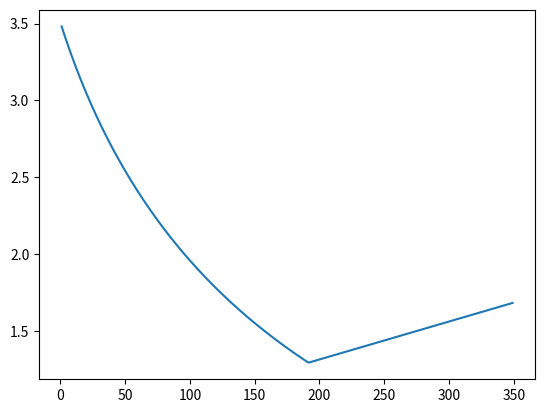

Reproduce this figure in Python.
import pandas as pd
import numpy as np
import math as  m
import matplotlib.pyplot as plt
import time
import functools

##TODO: стоит отойти от пандас и использовать просто именные уникальные массивы. Нет смысла загонять массивы в датафреймы
# (одно и то же получаем), занимает память, дольше обработка. Потестил, разница в 5 сотых секунды, более того, дольше всего
# отрабатывает print()

##TODO: написать стандартные функции по обработке инпут-значений (oden_input -> API, p_bar -> psi)


class PVT:
    def __init__(self,rs_input_m3,oden_input, gden_input, t_input_c,
                 p1_input_bar,p2_input_bar, p_step_input_bar):
        self.rs_input_m3 = rs_input_m3
        self.oden_input = oden_input
        self.gden_input = gden_input
        self.t_input = t_input_c
        self.p1_input_bar = p1_input_bar
        self.p2_input_bar = p2_input_bar
        self.p_step_input_bar = p_step_input_bar

    @functools.lru_cache()
    def RS_standing(self):
        rs_standing_res = []
        p_massive = np.arange(self.p1_input_bar * 14.5037, self.p2_input_bar * 14.5037,
                              self.p_step_input_bar * 14.5037)
        for p in p_massive:
            # rs_standing = 1 * gden_input * m.pow((((p / 18.2) + 1.4) * m.pow(10, 0.0125 * oden - 0.00091 * t)), 1.2048)
            rs_standing = 1 * self.gden_input * m.pow(((p / 18.2) + 1.4) * m.pow(10, 0.0125 * (
                    (141.5 / self.oden_input) - 131.5) - 0.00091 * (self.t_input * 1.8 + 32)), 1.2048)
            if rs_standing < self.rs_input_m3 * 35.314 / 6.289:
                rs_standing_res.append(rs_standing)
            else:
                rs_standing_res.append(self.rs_input_m3 * 35.314 / 6.289)

        df_rs_standing_res = pd.DataFrame({'Pressure': p_massive, 'Rs_Standing': rs_standing_res})
        df_rs_standing_res['Pressure'] = df_rs_standing_res['Pressure'] / 14.5037
        df_rs_standing_res['Rs_Standing'] = df_rs_standing_res['Rs_Standing'] * 0.02831 / 0.158987
        # plt.plot(df_rs_standing_res['Pressure'], df_rs_standing_res['Rs_Standing'])
        # plt.show()
        return df_rs_standing_res

    @functools.lru_cache
    def RS_glaso(self):
        rs_glaso_res = []
        p_massive = np.arange(self.p1_input_bar * 14.5037, self.p2_input_bar * 14.5037,
                              self.p_step_input_bar * 14.5037)
        for p in p_massive:
            # Формула Гласо для газосодержания
            a = 2.8869 - m.pow((14.1811 - 3.3093 * m.log(p, 10)), 0.5)
            rs_glaso = 1 * self.gden_input * m.pow(((((141.5 / self.oden_input) - 131.5) ** 0.989 / (
                m.pow(self.t_input * 1.8 + 32, 0.172))) * m.pow(10, a)), 1.225)
            # Логика для насыщенной и недонасыщенной ветви
            if rs_glaso < self.rs_input_m3 * 35.314 / 6.289:
                rs_glaso_res.append(rs_glaso)
            else:
                rs_glaso_res.append(self.rs_input_m3 * 35.314 / 6.289)

        df_rs_glaso_res = pd.DataFrame({'Pressure': p_massive, 'Rs_Glaso': rs_glaso_res})
        df_rs_glaso_res['Pressure'] = df_rs_glaso_res['Pressure'] / 14.5037
        df_rs_glaso_res['Rs_Glaso'] = df_rs_glaso_res['Rs_Glaso'] * 0.02831 / 0.158987

        # plt.plot(df_rs_glaso_res['Pressure'], df_rs_glaso_res['Rs_Glaso'])
        # plt.show()
        return df_rs_glaso_res

    @functools.lru_cache
    def RS_deghetto(self):
        p_massive = np.arange(self.p1_input_bar * 14.5037, self.p2_input_bar * 14.5037,
                              self.p_step_input_bar * 14.5037)
        rs_deghetto_res = []
        for p in p_massive:
            # Корреляция де Гетто для газосодержания
            # Сверхтяжелая нефть
            if (141.5 / self.oden_input) - 131.5 <= 10:
                a = 0.01694 * ((141.5 / self.oden_input) - 131.5) - 0.00156 * (self.t_input * 1.8 + 32)
                rs_deghetto = 1 * self.gden_input * m.pow(((p / 10.7025) * m.pow(10, a)), 1.1128)
                # Логика для насыщенной и недонасыщенной ветви
                if rs_deghetto < self.rs_input_m3 * 35.314 / 6.289:
                    rs_deghetto_res.append(rs_deghetto)
                else:
                    rs_deghetto_res.append(self.rs_input_m3 * 35.314 / 6.289)
            # Тяжелая нефть
            if 10 < ((141.5 / self.oden_input) - 131.5) <= 22.3:
                a = 0.0142 * (141.5 / self.oden_input) - 131. - 0.0020 * (self.t_input * 1.8 + 32)
                rs_deghetto = 1 * self.gden_input * m.pow(((p / 15.7286) * m.pow(10, a)), 1 / 0.7885)
                if rs_deghetto < self.rs_input_m3 * 35.314 / 6.289:
                    rs_deghetto_res.append(rs_deghetto)
                else:
                    rs_deghetto_res.append(self.rs_input_m3 * 35.314 / 6.289)
            # Средняя нефть
            if 22.3 < ((141.5 / self.oden_input) - 131.5) <= 31.1:
                a = (7.4576 * ((141.5 / self.oden_input) - 131.5)) / ((self.t_input * 1.8 + 32) + 460)
                rs_deghetto = 0.1 * m.pow(self.gden_input, 0.2556) * m.pow(p, 0.9868) * m.pow(10, a)
                if rs_deghetto < self.rs_input_m3 * 35.314 / 6.289:
                    rs_deghetto_res.append(rs_deghetto)
                else:
                    rs_deghetto_res.append(self.rs_input_m3 * 35.314 / 6.289)
            # Легкая нефть
            if 31.1 < ((141.5 / self.oden_input) - 131.5):
                a = 0.0148 * ((141.5 / self.oden_input) - 131.5) - 0.0009 * (self.t_input * 1.8 + 32)
                rs_deghetto = 1 * self.gden_input * m.pow((p * m.pow(10, a) / 31.7648), 1 / 0.7857)
                if rs_deghetto < self.rs_input_m3 * 35.314 / 6.289:
                    rs_deghetto_res.append(rs_deghetto)
                else:
                    rs_deghetto_res.append(self.rs_input_m3 * 35.314 / 6.289)
        df_rs_deghetto_res = pd.DataFrame({'Pressure': p_massive, 'Rs_De_Ghetto': rs_deghetto_res})
        df_rs_deghetto_res['Pressure'] = df_rs_deghetto_res['Pressure'] / 14.5037
        df_rs_deghetto_res['Rs_De_Ghetto'] = df_rs_deghetto_res['Rs_De_Ghetto'] * 0.02831 / 0.158987

        # plt.plot(df_rs_deghetto_res['Pressure'], df_rs_deghetto_res['Rs_De_Ghetto'])
        # plt.show()

        return df_rs_deghetto_res

    # Источник: https://www.ihsenergy.ca/support/documentation_ca/Harmony/content/html_files/reference_material/calculations_and_correlations/oil_correlations.htm
    @functools.lru_cache
    def RS_vb(self):
        rs_vb_res = []
        p_massive = np.arange(self.p1_input_bar * 14.5037, self.p2_input_bar * 14.5037,
                              self.p_step_input_bar * 14.5037)
        for p in p_massive:
            if ((141.5 / self.oden_input) - 131.5) <= 30:
                c1 = 0.0362
                c2 = 1.0937
                c3 = 25.7240
            else:
                c1 = 0.0178
                c2 = 1.1870
                c3 = 23.9310
            # Версия тНавигатора не корректна! (крутой взлет до насыщения за 20-30 бар)
            # a = (c3 * oden)/(t+460)
            # rs_vb = (1/c1) + gden_input * pow((p-14.7), c2) * pow(10, a)
            rs_vb = c1 * self.gden_input * m.pow(p, c2) * m.pow(m.e, c3 * (
                    ((141.5 / self.oden_input) - 131.5) / ((self.t_input * 1.8 + 32) + 460)))
            if rs_vb < self.rs_input_m3 * 35.314 / 6.289:
                rs_vb_res.append(rs_vb)
            else:
                rs_vb_res.append(self.rs_input_m3 * 35.314 / 6.289)
        df_rs_vb_res = pd.DataFrame({'Pressure': p_massive, 'Rs_Vasquez&Beggs': rs_vb_res})
        df_rs_vb_res['Rs_Vasquez&Beggs'] = df_rs_vb_res['Rs_Vasquez&Beggs'] * 0.02831 / 0.158987
        df_rs_vb_res['Pressure'] = df_rs_vb_res['Pressure'] / 14.5037

        # plt.plot(df_rs_vb_res['Pressure'], df_rs_vb_res['Rs_VasquezBeggs'])
        # plt.show()

        return df_rs_vb_res

    @functools.lru_cache
    def RS_pf(self):
        rs_pf_res = []
        p_massive = np.arange(self.p1_input_bar * 14.5037, self.p2_input_bar * 14.5037, self.p_step_input_bar * 14.5037)
        for p in p_massive:
            a = 7.916 * m.pow(10, -4) * m.pow(((141.5 / self.oden_input) - 131.5), 1.541) - 4.561 * m.pow(10,
                                                                                                          -5) * m.pow(
                (self.t_input * 1.8 + 32), 1.3911)
            rs_pf = 1 * m.pow(((p / 112.727) + 12.34) * m.pow(self.gden_input, 0.8439) * m.pow(10, a), 1.73184)
            if rs_pf < self.rs_input_m3 * 35.314 / 6.289:
                rs_pf_res.append(rs_pf)
            else:
                rs_pf_res.append(self.rs_input_m3 * 35.314 / 6.289)

        df_rs_pf_res = pd.DataFrame({'Pressure': p_massive, 'Rs_Petorsky&Farshad': rs_pf_res})
        df_rs_pf_res['Rs_Petorsky&Farshad'] = df_rs_pf_res['Rs_Petorsky&Farshad'] * 0.02831 / 0.158987
        df_rs_pf_res['Pressure'] = df_rs_pf_res['Pressure'] / 14.5037

        # plt.plot(df_rs_vb_res['Pressure'], df_rs_vb_res['Rs_Petorsky&Farshad'])
        # plt.show()

        return df_rs_pf_res

    @functools.lru_cache
    def RS_lasater(self):
        rs_lasater_res = []
        p_massive = np.arange(self.p1_input_bar * 14.5037, self.p2_input_bar * 14.5037, self.p_step_input_bar * 14.5037)
        for p in p_massive:
            mwo = (677.3893 - 13.2161 * ((141.5 / self.oden_input) - 131.5) + 0.024775 * m.pow(
                ((141.5 / self.oden_input) - 131.5), 2)
                   + 0.00067851 * m.pow(((141.5 / self.oden_input) - 131.5), 3))
            yg = 0.08729793 + 0.37912718 * m.log(((p * self.gden_input) / ((self.t_input * 1.8 + 32) + 460)) + 0.769066)
            rs = 132755 * (yg / (1 - yg)) * (self.oden_input / mwo)
            if rs < self.rs_input_m3 * 35.314 / 6.289:
                rs_lasater_res.append(rs)
            else:
                rs_lasater_res.append(self.rs_input_m3 * 35.314 / 6.289)

        df_rs_lasater_res = pd.DataFrame({'Pressure': p_massive, 'Rs_Lasater': rs_lasater_res})
        df_rs_lasater_res['Rs_Lasater'] = df_rs_lasater_res['Rs_Lasater'] * 0.02831 / 0.158987
        df_rs_lasater_res['Pressure'] = df_rs_lasater_res['Pressure'] / 14.5037

        # plt.plot(df_rs_lasater_res['Pressure'], df_rs_lasater_res['Rs_Lasater'])
        # plt.show()
        return df_rs_lasater_res

    @functools.lru_cache
    def RS_standing_cal(self,p):
        rs_standing = 1 * self.gden_input * m.pow(((p / 18.2) + 1.4) * m.pow(10, 0.0125 * (
                        (141.5 / self.oden_input) - 131.5) - 0.00091 * (self.t_input * 1.8 + 32)), 1.2048)
        if rs_standing < self.rs_input_m3 * 35.314 / 6.289:
            return rs_standing
        else:
            return (self.rs_input_m3 * 35.314 / 6.289)

    @functools.lru_cache
    def RS_glaso_cal(self,p):
        a = 2.8869 - m.pow((14.1811 - 3.3093 * m.log(p, 10)), 0.5)
        rs_glaso = 1 * self.gden_input * m.pow(((((141.5 / self.oden_input) - 131.5) ** 0.989 / (m.pow(self.t_input * 1.8 + 32, 0.172))) * m.pow(10, a)), 1.225)
        # Логика для насыщенной и недонасыщенной ветви
        if rs_glaso < self.rs_input_m3 * 35.314 / 6.289:
            return (rs_glaso)
        else:
            return (self.rs_input_m3 * 35.314 / 6.289)

    @functools.lru_cache
    def RS_deghetto_cal(self,p):

        # Корреляция де Гетто для газосодержания
        # Сверхтяжелая нефть
        if (141.5 / self.oden_input) - 131.5 <= 10:
            a = 0.01694 * ((141.5 / self.oden_input) - 131.5) - 0.00156 * (self.t_input * 1.8 + 32)
            rs_deghetto = 1 * self.gden_input * m.pow(((p / 10.7025) * m.pow(10, a)), 1.1128)
            if rs_deghetto < self.rs_input_m3 * 35.314 / 6.289:
                return (rs_deghetto)
            else:
                return (self.rs_input_m3 * 35.314 / 6.289)
        # Тяжелая нефть
        if 10 < ((141.5 / self.oden_input) - 131.5) <= 22.3:
            a = 0.0142 * (141.5 / self.oden_input) - 131. - 0.0020 * (self.t_input * 1.8 + 32)
            rs_deghetto = 1 * self.gden_input * m.pow(((p / 15.7286) * m.pow(10, a)), 1 / 0.7885)
            if rs_deghetto < self.rs_input_m3 * 35.314 / 6.289:
                return (rs_deghetto)
            else:
                return (self.rs_input_m3 * 35.314 / 6.289)

        # Средняя нефть
        if 22.3 < ((141.5 / self.oden_input) - 131.5) <= 31.1:
            a = (7.4576 * ((141.5 / self.oden_input) - 131.5)) / ((self.t_input * 1.8 + 32) + 460)
            rs_deghetto = 0.1 * m.pow(self.gden_input, 0.2556) * m.pow(p, 0.9868) * m.pow(10, a)
            if rs_deghetto < self.rs_input_m3 * 35.314 / 6.289:
                return (rs_deghetto)
            else:
                return (self.rs_input_m3 * 35.314 / 6.289)

        # Легкая нефть
        if 31.1 < ((141.5 / self.oden_input) - 131.5):
            a = 0.0148 * ((141.5 / self.oden_input) - 131.5) - 0.0009 * (self.t_input * 1.8 + 32)
            rs_deghetto = 1 * self.gden_input * m.pow((p * m.pow(10, a) / 31.7648), 1 / 0.7857)
            if rs_deghetto < self.rs_input_m3 * 35.314 / 6.289:
                return (rs_deghetto)
            else:
                return (self.rs_input_m3 * 35.314 / 6.289)




    # Источник: https://www.ihsenergy.ca/support/documentation_ca/Harmony/content/html_files/reference_material/calculations_and_correlations/oil_correlations.htm
    @functools.lru_cache
    def RS_vb_cal(self,p):

        if ((141.5 / self.oden_input) - 131.5) <= 30:
            c1 = 0.0362
            c2 = 1.0937
            c3 = 25.7240
        else:
            c1 = 0.0178
            c2 = 1.1870
            c3 = 23.9310
        # Версия тНавигатора не корректна! (крутой взлет до насыщения за 20-30 бар)
        # a = (c3 * oden)/(t+460)
        # rs_vb = (1/c1) + gden_input * pow((p-14.7), c2) * pow(10, a)
        rs_vb = c1 * self.gden_input * m.pow(p, c2) * m.pow(m.e, c3 * (
                    ((141.5 / self.oden_input) - 131.5) / ((self.t_input * 1.8 + 32) + 460)))
        if rs_vb < self.rs_input_m3 * 35.314 / 6.289:
            return(rs_vb)
        else:
            return (self.rs_input_m3 * 35.314 / 6.289)

    @functools.lru_cache
    def RS_pf_cal(self,p):

        a = 7.916 * m.pow(10,-4) * m.pow(((141.5/self.oden_input)-131.5),1.541) - 4.561 * m.pow(10,-5) * m.pow((self.t_input*1.8+32),1.3911)
        rs_pf = 1 * m.pow(((p/112.727)+12.34)*m.pow(self.gden_input,0.8439)*m.pow(10,a), 1.73184)
        if rs_pf < self.rs_input_m3*35.314/6.289:
            return (rs_pf)
        else:
            return (self.rs_input_m3*35.314/6.289)

    @functools.lru_cache
    def RS_lasater_cal(self,p):

        mwo = (677.3893- 13.2161 * ((141.5/self.oden_input)-131.5) + 0.024775 * m.pow(((141.5/self.oden_input)-131.5),2)
              + 0.00067851 *m.pow(((141.5/self.oden_input)-131.5),3))
        yg = 0.08729793+0.37912718*m.log(((p*self.gden_input)/((self.t_input*1.8+32)+460))+0.769066)
        rs = 132755 *(yg/(1-yg))*(self.oden_input/mwo)
        if rs < self.rs_input_m3 * 35.314 / 6.289:
            return (rs)
        else:
            return self.rs_input_m3 * 35.314 / 6.289

    @functools.lru_cache
    def Pb_standing(self):
        self.RS_standing()
        for rs in self.RS_standing()['Rs_Standing']:
            if rs - self.rs_input_m3 < 0.02:
                pb_standing = self.RS_standing().loc[self.RS_standing()['Rs_Standing'] == rs, 'Pressure'].iloc[0]
            else:
                continue
        return pb_standing

    @functools.lru_cache
    def Pb_glaso(self):
        for rs in self.RS_glaso()['Rs_Glaso']:
            if rs - self.rs_input_m3 < 0.02:
                pb_glaso = self.RS_glaso().loc[self.RS_glaso()['Rs_Glaso'] == rs, 'Pressure'].iloc[0]
            else:
                continue
        return pb_glaso

    @functools.lru_cache
    def Pb_deghetto(self):
        for rs in self.RS_deghetto()['Rs_De_Ghetto']:
            if rs - self.rs_input_m3 < 0.02:
                pb_deghetto = self.RS_deghetto().loc[self.RS_deghetto()['Rs_De_Ghetto'] == rs, 'Pressure'].iloc[0]
            else:
                continue
        return pb_deghetto

    @functools.lru_cache
    def Pb_vb(self):
        for rs in self.RS_vb()['Rs_Vasquez&Beggs']:
            if rs - self.rs_input_m3 < 0.02:
                pb_vb = self.RS_vb().loc[self.RS_vb()['Rs_Vasquez&Beggs'] == rs, 'Pressure'].iloc[0]
            else:
                continue
        return pb_vb

    @functools.lru_cache
    def Pb_pf(self):
        for rs in self.RS_pf()['Rs_Petorsky&Farshad']:
            if rs - self.rs_input_m3 < 0.02:
                pb_pf = self.RS_pf().loc[self.RS_pf()['Rs_Petorsky&Farshad'] == rs, 'Pressure'].iloc[0]
            else:
                continue
        return pb_pf

    @functools.lru_cache
    def Pb_lasater(self):
        for rs in self.RS_lasater()['Rs_Lasater']:
            if rs - self.rs_input_m3 < 0.02:
                pb_lasater = self.RS_lasater().loc[self.RS_lasater()['Rs_Lasater'] == rs, 'Pressure'].iloc[0]
            else:
                continue
        return pb_lasater

    @functools.lru_cache
    def BO_standing(self, rs_corr):
        rs_dict_help = {'Standing': self.RS_standing_cal, 'De_Ghetto': self.RS_deghetto_cal,
                        'Glaso': self.RS_glasso_cal,
                        'Vasquez&Beggs': self.RS_vb_cal, 'Petorsky&Farshad': self.RS_pf_cal,
                        'Lasater': self.RS_lasater_cal}
        pb_dict_help = {'Standing': self.Pb_standing(), 'De_Ghetto': self.Pb_deghetto(),
                        'Glaso': self.Pb_glaso(),
                        'Vasquez&Beggs': self.Pb_vb(), 'Petorsky&Farshad': self.Pb_pf(),
                        'Lasater': self.Pb_lasater()}
        p_massive = np.arange(self.p1_input_bar * 14.5037, self.p2_input_bar * 14.5037,
                              self.p_step_input_bar * 14.5037)
        bo_standing_res = []
        pb_searched = pb_dict_help[rs_corr]  # self.rs_standing_pb_search() * 14.5037
        bob = 0.9759 + 0.000120 * m.pow(((self.rs_input_m3 * 35.314 / 6.289) * (
            m.pow((self.gden_input / ((141.5 / self.oden_input) - 131.5)), 0.5)) + 1.25 * (
                                                     self.t_input * 1.8 + 32)),
                                        1.2)
        for p in p_massive:
            rs = rs_dict_help[rs_corr](p)
            if rs < (self.rs_input_m3 * 35.314 / 6.289) - 0.01:
                # насыщенная ветвь
                bo_sat = 0.9759 + 0.000120 * m.pow((rs * (
                    m.pow(self.gden_input / ((141.5 / self.oden_input) - 131.5), 0.5)) + 1.25 * (
                                                                self.t_input * 1.8 + 32)), 1.2)
                bo_standing_res.append(bo_sat)
            else:
                # недонасыщенная ветвь
                a = (4.1646 * m.pow(10, -7) * m.pow((self.rs_input_m3 * 35.314 / 6.289), 0.69357) * m.pow(
                    self.gden_input, 0.1885) * m.pow(((141.5 / self.oden_input) - 131.5), 0.3272) * m.pow(
                    (self.t_input * 1.8) + 32, 0.6729))
                bo_unsat = bob * m.exp(-a * (m.pow(p, 0.4094) - m.pow(pb_searched, 0.4094)))
                bo_standing_res.append(bo_unsat)
        df_bo_standing_res = pd.DataFrame({'Pressure': p_massive, 'Bo_Standing': bo_standing_res})
        df_bo_standing_res['Pressure'] = df_bo_standing_res['Pressure'] / 14.5037

        return df_bo_standing_res

        ##TODO: работает некорректно, исправить
    def BO_vb(self, rs_corr):
        rs_dict_help = {'Standing': self.RS_standing_cal, 'De_Ghetto': self.RS_deghetto_cal,
                        'Glaso': self.RS_glasso_cal,
                        'Vasquez&Beggs': self.RS_vb_cal, 'Petorsky&Farshad': self.RS_pf_cal,
                        'Lasater': self.RS_lasater_cal}
        p_massive = np.arange(self.p1_input_bar * 14.5037, self.p2_input_bar * 14.5037,
                              self.p_step_input_bar * 14.5037)
        bo_vb_res = []
        for p in p_massive:
            rs = rs_dict_help[rs_corr](p)
            if rs < (self.rs_input_m3 * 35.314 / 6.289) - 0.02:
                if ((141.5 / self.oden_input) - 131.5) <= 30:
                    c1 = 4.677 * m.pow(10, -4)
                    c2 = 1.751 * m.pow(10, -5)
                    c3 = (-1.81 * m.pow(10, -8))
                else:
                    c1 = 4.67 * m.pow(10, -4)
                    c2 = 1.1 * m.pow(10, -5)
                    c3 = (1.337 * m.pow(10, -9))

                bob = 1 + c1 * rs + (((self.t_input * 1.8) + 32) - 60) * (
                            ((141.5 / self.oden_input) - 131.5) / self.gden_input) + (c2 + c3 * rs)
                bo_vb_res.append(bob)
            else:
                co = m.pow(10, -5) * (((5 * self.rs_input_m3 * 35.314 / 6.289) * 17.2 * (
                            (self.t_input * 1.8) + 32) - 1180 * self.gden_input + 12.61 * (
                                                   (141.5 / self.oden_input) - 131.5) - 1433) / p)
                bo_vb_res.append(co)

        df_bo_vb_res = pd.DataFrame({'Pressure': p_massive, 'Bo_VB': bo_vb_res})
        df_bo_vb_res['Pressure'] = df_bo_vb_res['Pressure'] / 14.5037

        return df_bo_vb_res

    @functools.lru_cache
    def MUod_standing(self):
        a_muod = m.pow(10, 1.8653 - 0.025086 * ((141.5 / self.oden_input) - 131.5) - 0.5644 * m.log(
            ((self.t_input * 1.8) + 32), 10))
        muod = m.pow(10, a_muod) - 1
        return muod

    @functools.lru_cache
    def MUod_br(self):
        z = 3.0324 - 0.02023 * ((141.5 / self.oden_input) - 131.5)
        y = m.pow(10, z)
        x = y * m.pow(((self.t_input * 1.8) + 32), -1.163)
        muod = m.pow(10, x) - 1
        return muod

    @functools.lru_cache
    def MUod_krt_shdt(self):
        c = 16 * m.pow(10, 9) * m.pow(((self.t_input * 1.8) + 32), -2.8177)
        d = 5.7526 * m.log(((self.t_input * 1.8) + 32), 10) - 26.9718
        muod = c * m.pow(m.log(((141.5 / self.oden_input) - 131.5), 10), d)
        return muod

    @functools.lru_cache
    def MUod_pf(self):
        c = 2.3511 * m.pow(10,7) * m.pow(((self.t_input * 1.8) + 32),-2.10255)
        d = 4.59388 * m.log10(((self.t_input * 1.8) + 32)) - 22.82792
        muod = c * m.pow(m.log10(((141.5 / self.oden_input) - 131.5)),d)
        return muod

    @functools.lru_cache
    def MUod_De_Ghetto(self):
        if ((141.5 / self.oden_input) - 131.5) <= 10:
            y = 1.90296 - 0.012619 * ((141.5 / self.oden_input) - 131.5) - 0.61748 * m.log10(((self.t_input * 1.8) + 32))
            x = m.pow(10,y)
            muod = m.pow(10,x) - 1
        if 10 < ((141.5 / self.oden_input) - 131.5) <= 22.3:
            y = 2.06492 - 0.0179 * ((141.5 / self.oden_input) - 131.5) - 0.70226 * m.log10(((self.t_input * 1.8) + 32))
            x = m.pow(10,y)
            muod = m.pow(10,x) - 1
        if 22.3 < ((141.5 / self.oden_input) - 131.5) <= 31.1:
            c = 220.15 * m.pow(10,9) * m.pow(((self.t_input * 1.8)+32),-3.556)
            d = 12.5428 * m.log10(((self.t_input * 1.8)+32)) - 45.7874
            muod = c * (m.pow(m.log10(((141.5 / self.oden_input) - 131.5)),d))
        if 31.1 < ((141.5 / self.oden_input) - 131.5):
            y = 1.67083 - 0.017628 * ((141.5 / self.oden_input) - 131.5) - 0.61304 * m.log10(((self.t_input * 1.8) + 32))
            x = m.pow(10, y)
            muod = m.pow(10, x) - 1

        return muod


    @functools.lru_cache
    def MUod_Glaso(self):
        c = 3.141 * m.pow(10, 10) * m.pow(((self.t_input * 1.8) + 32), -3.444)
        d = 10.313 * m.log10(((self.t_input * 1.8) + 32)) - 36.447
        muod = c * (m.pow(m.log10(((141.5 / self.oden_input) - 131.5)),d))
        return muod

    @functools.lru_cache
    def MUod_Elsharkawy_Alikhan(self):
        y = 2.16924 - 0.02525 * ((141.5 / self.oden_input) - 131.5) - 0.68875 * m.log10(((self.t_input * 1.8) + 32))
        x = m.pow(10, y)
        muod = m.pow(10, x) - 1
        return muod

    def MUod_Hossian(self):
        pass



    @functools.lru_cache
    def MUsat_Standing(self, RS_corr,muod_corr):
        musat_standing_res = []
        p_sat = []
        p_massive = np.arange(self.p1_input_bar * 14.5037, self.p2_input_bar * 14.5037,
                              self.p_step_input_bar * 14.5037)
        for p in p_massive:
            rs_dict_help = {'Standing': self.RS_standing_cal, 'De_Ghetto': self.RS_deghetto_cal,
                            'Glaso': self.RS_glaso_cal,
                            'Vasquez&Beggs': self.RS_vb_cal, 'Petorsky&Farshad': self.RS_pf_cal,
                            'Lasater': self.RS_lasater_cal}
            pb_dict_help = {'Standing': self.Pb_standing(), 'De_Ghetto': self.Pb_deghetto(),
                            'Glaso': self.Pb_glaso(),
                            'Vasquez&Beggs': self.Pb_vb(), 'Petorsky&Farshad': self.Pb_pf(),
                            'Lasater': self.Pb_lasater()}
            muod_dict_help = {'Standing': self.MUod_standing(),'De_Ghetto': self.MUod_De_Ghetto(),
                              'Glaso': self.MUod_Glaso(), 'Elsharkawy_Alikhan': self.MUod_Elsharkawy_Alikhan(),
                              'Petorsky_Farshad': self.MUod_pf(), 'Beggs_Robinson': self.MUod_br(),
                              'Kartomodjo_Shmidt':self.MUod_krt_shdt()}
            if p <= pb_dict_help[RS_corr] * 14.5037:
                p_sat.append(p)
                rs = rs_dict_help[RS_corr](p)
                c = 8.62 * m.pow(10, -5) * rs
                d = 1.1 * m.pow(10, -3) * rs
                e = 3.74 * m.pow(10, -3) * rs
                b = (0.68 / m.pow(10, c)) + (0.25 / (m.pow(10, d))) + (0.062 / (m.pow(10, e)))
                a = rs * (2.2 * m.pow(10, -7) * rs - 7.4 * m.pow(10, -4))
                muob = m.pow(10, a) * muod_dict_help[muod_corr] ** b
                musat_standing_res.append(muob)
        df_mu_standing_res_sat = pd.DataFrame({'Pressure': p_sat, 'mu': musat_standing_res})
        df_mu_standing_res_sat['Pressure'] = df_mu_standing_res_sat['Pressure'] / 14.5037
        #plt.plot(df_mu_standing_res_sat['Pressure'], musat_standing_res)
        #plt.show()
        return df_mu_standing_res_sat , df_mu_standing_res_sat['mu'].iloc[-1]


    @functools.lru_cache
    def MUsat_krt_shdt(self, RS_corr, muod_corr):
        musat_krt_shdt_res = []
        p_sat = []
        p_massive = np.arange(self.p1_input_bar * 14.5037, self.p2_input_bar * 14.5037,
                              self.p_step_input_bar * 14.5037)
        for p in p_massive:
            rs_dict_help = {'Standing': self.RS_standing_cal, 'De_Ghetto': self.RS_deghetto_cal,
                            'Glaso': self.RS_glaso_cal,
                            'Vasquez&Beggs': self.RS_vb_cal, 'Petorsky&Farshad': self.RS_pf_cal,
                            'Lasater': self.RS_lasater_cal}
            pb_dict_help = {'Standing': self.Pb_standing(), 'De_Ghetto': self.Pb_deghetto(),
                            'Glaso': self.Pb_glaso(),
                            'Vasquez&Beggs': self.Pb_vb(), 'Petorsky&Farshad': self.Pb_pf(),
                            'Lasater': self.Pb_lasater()}
            muod_dict_help = {'Standing': self.MUod_standing(), 'De_Ghetto': self.MUod_De_Ghetto(),
                              'Glaso': self.MUod_Glaso(), 'Elsharkawy_Alikhan': self.MUod_Elsharkawy_Alikhan(),
                              'Petorsky_Farshad': self.MUod_pf(), 'Beggs_Robinson': self.MUod_br(),
                              'Kartomodjo_Shmidt': self.MUod_krt_shdt()}
            if p <= pb_dict_help[RS_corr] * 14.5037:
                p_sat.append(p)
                rs = rs_dict_help[RS_corr](p)
                a = 0.2001 + 0.8428 * m.pow(10, -8.45 * m.pow(10, -4) * rs)
                f = a * m.pow(muod_dict_help[muod_corr], 0.43 + 0.5165 * m.pow(10, - 8.1 * 10 ** -4 * rs))
                muob = -0.06821 + 0.9824 * f + 4.034 * m.pow(10, -4) * m.pow(f, 2)
                musat_krt_shdt_res.append(muob)
        df_mu_krt_shdt_res_sat = pd.DataFrame({'Pressure': p_sat, 'mu': musat_krt_shdt_res})
        df_mu_krt_shdt_res_sat['Pressure'] = df_mu_krt_shdt_res_sat['Pressure'] / 14.5037
        #plt.plot(df_mu_krt_shdt_res_sat['Pressure'], musat_krt_shdt_res)
        #plt.show()

        return df_mu_krt_shdt_res_sat, df_mu_krt_shdt_res_sat['mu'].iloc[-1]

    @functools.lru_cache
    def Musat_beggs_robinson(self, RS_corr, muod_corr):
        musat_br_res = []
        p_sat = []
        p_massive = np.arange(self.p1_input_bar * 14.5037, self.p2_input_bar * 14.5037,
                              self.p_step_input_bar * 14.5037)
        for p in p_massive:
            rs_dict_help = {'Standing': self.RS_standing_cal, 'De_Ghetto': self.RS_deghetto_cal,
                            'Glaso': self.RS_glaso_cal,
                            'Vasquez&Beggs': self.RS_vb_cal, 'Petorsky&Farshad': self.RS_pf_cal,
                            'Lasater': self.RS_lasater_cal}
            pb_dict_help = {'Standing': self.Pb_standing(), 'De_Ghetto': self.Pb_deghetto(),
                            'Glaso': self.Pb_glaso(),
                            'Vasquez&Beggs': self.Pb_vb(), 'Petorsky&Farshad': self.Pb_pf(),
                            'Lasater': self.Pb_lasater()}
            muod_dict_help = {'Standing': self.MUod_standing(), 'De_Ghetto': self.MUod_De_Ghetto(),
                              'Glaso': self.MUod_Glaso(), 'Elsharkawy_Alikhan': self.MUod_Elsharkawy_Alikhan(),
                              'Petorsky_Farshad': self.MUod_pf(), 'Beggs_Robinson': self.MUod_br(),
                              'Kartomodjo_Shmidt': self.MUod_krt_shdt()}
            if p <= pb_dict_help[RS_corr] * 14.5037:
                p_sat.append(p)
                rs = rs_dict_help[RS_corr](p)
                a = 10.715 * m.pow((100 + rs),-0.515)
                b = 5.44 * m.pow((100 + rs),-0.338)
                muob = a * m.pow(muod_dict_help[muod_corr],b)
                musat_br_res.append(muob)

        df_mu_br_res_sat = pd.DataFrame({'Pressure': p_sat, 'mu': musat_br_res})
        df_mu_br_res_sat['Pressure'] = df_mu_br_res_sat['Pressure'] / 14.5037

        return df_mu_br_res_sat, df_mu_br_res_sat['mu'].iloc[-1]

    @functools.lru_cache
    def Musat_Chew_Connanly(self, rs_corr, muod_corr):
        musat_chc_res = []
        p_sat = []
        p_massive = np.arange(self.p1_input_bar * 14.5037, self.p2_input_bar * 14.5037,
                              self.p_step_input_bar * 14.5037)
        for p in p_massive:
            rs_dict_help = {'Standing': self.RS_standing_cal, 'De_Ghetto': self.RS_deghetto_cal,
                            'Glaso': self.RS_glaso_cal,
                            'Vasquez&Beggs': self.RS_vb_cal, 'Petorsky&Farshad': self.RS_pf_cal,
                            'Lasater': self.RS_lasater_cal}
            pb_dict_help = {'Standing': self.Pb_standing(), 'De_Ghetto': self.Pb_deghetto(),
                            'Glaso': self.Pb_glaso(),
                            'Vasquez&Beggs': self.Pb_vb(), 'Petorsky&Farshad': self.Pb_pf(),
                            'Lasater': self.Pb_lasater()}
            muod_dict_help = {'Standing': self.MUod_standing(), 'De_Ghetto': self.MUod_De_Ghetto(),
                              'Glaso': self.MUod_Glaso(), 'Elsharkawy_Alikhan': self.MUod_Elsharkawy_Alikhan(),
                              'Petorsky_Farshad': self.MUod_pf(), 'Beggs_Robinson': self.MUod_br(),
                              'Kartomodjo_Shmidt': self.MUod_krt_shdt()}
            if p <= pb_dict_help[rs_corr] * 14.5037:
                p_sat.append(p)
                rs = rs_dict_help[rs_corr](p)
                a = 0.2 + (0.8/m.pow(10,0.000852 * rs))
                b = 0.482 + (0.518/m.pow(10,0.000777 * rs))
                muob = a * m.pow(muod_dict_help[muod_corr],b)
                musat_chc_res.append(muob)
        df_mu_chc_res_sat = pd.DataFrame({'Pressure': p_sat, 'mu': musat_chc_res})
        df_mu_chc_res_sat['Pressure'] = df_mu_chc_res_sat['Pressure'] / 14.5037

        return df_mu_chc_res_sat, df_mu_chc_res_sat['mu'].iloc[-1]

    @functools.lru_cache
    def Musat_Elsharkawy_Alikhan(self,rs_corr,muod_corr):
        musat_ea_res = []
        p_sat = []
        p_massive = np.arange(self.p1_input_bar * 14.5037, self.p2_input_bar * 14.5037,
                              self.p_step_input_bar * 14.5037)
        for p in p_massive:
            rs_dict_help = {'Standing': self.RS_standing_cal, 'De_Ghetto': self.RS_deghetto_cal,
                            'Glaso': self.RS_glaso_cal,
                            'Vasquez&Beggs': self.RS_vb_cal, 'Petorsky&Farshad': self.RS_pf_cal,
                            'Lasater': self.RS_lasater_cal}
            pb_dict_help = {'Standing': self.Pb_standing(), 'De_Ghetto': self.Pb_deghetto(),
                            'Glaso': self.Pb_glaso(),
                            'Vasquez&Beggs': self.Pb_vb(), 'Petorsky&Farshad': self.Pb_pf(),
                            'Lasater': self.Pb_lasater()}
            muod_dict_help = {'Standing': self.MUod_standing(), 'De_Ghetto': self.MUod_De_Ghetto(),
                              'Glaso': self.MUod_Glaso(), 'Elsharkawy_Alikhan': self.MUod_Elsharkawy_Alikhan(),
                              'Petorsky_Farshad': self.MUod_pf(), 'Beggs_Robinson': self.MUod_br(),
                              'Kartomodjo_Shmidt': self.MUod_krt_shdt()}
            if p <= pb_dict_help[rs_corr] * 14.5037:
                p_sat.append(p)
                rs = rs_dict_help[rs_corr](p)
                a = 0.2 + (0.8 / m.pow(10, 0.000852 * rs))
                b = 0.482 + (0.518 / m.pow(10, 0.000777 * rs))
                muob = a * m.pow(muod_dict_help[muod_corr], b)
                musat_ea_res.append(muob)

        df_mu_ea_res_sat = pd.DataFrame({'Pressure': p_sat, 'mu': musat_ea_res})
        df_mu_ea_res_sat['Pressure'] = df_mu_ea_res_sat['Pressure'] / 14.5037

        return df_mu_ea_res_sat, df_mu_ea_res_sat['mu'].iloc[-1]

    @functools.lru_cache
    def Musat_hossian(self,rs_corr,muod_corr): #некорректно работает
        musat_hos_res = []
        p_sat = []
        p_massive = np.arange(self.p1_input_bar * 14.5037, self.p2_input_bar * 14.5037,
                              self.p_step_input_bar * 14.5037)
        for p in p_massive:
            rs_dict_help = {'Standing': self.RS_standing_cal, 'De_Ghetto': self.RS_deghetto_cal,
                            'Glaso': self.RS_glaso_cal,
                            'Vasquez&Beggs': self.RS_vb_cal, 'Petorsky&Farshad': self.RS_pf_cal,
                            'Lasater': self.RS_lasater_cal}
            pb_dict_help = {'Standing': self.Pb_standing(), 'De_Ghetto': self.Pb_deghetto(),
                            'Glaso': self.Pb_glaso(),
                            'Vasquez&Beggs': self.Pb_vb(), 'Petorsky&Farshad': self.Pb_pf(),
                            'Lasater': self.Pb_lasater()}
            muod_dict_help = {'Standing': self.MUod_standing(), 'De_Ghetto': self.MUod_De_Ghetto(),
                              'Glaso': self.MUod_Glaso(), 'Elsharkawy_Alikhan': self.MUod_Elsharkawy_Alikhan(),
                              'Petorsky_Farshad': self.MUod_pf(), 'Beggs_Robinson': self.MUod_br(),
                              'Kartomodjo_Shmidt': self.MUod_krt_shdt()}
            if p <= pb_dict_help[rs_corr] * 14.5037:
                p_sat.append(p)
                rs = rs_dict_help[rs_corr](p)
                a = 1 - 1.7188311 * m.pow(10,-3) * rs + 1.58031 * m.pow(10,-6) * m.pow(rs,2)
                b = 1 - 2.052461 * m.pow(10,-3) * rs + 3.47559 * m.pow(10,-6) * m.pow(rs,2)
                muob = a * m.pow(muod_dict_help[muod_corr], b)
                musat_hos_res.append(muob)

        df_mu_hos_res_sat = pd.DataFrame({'Pressure': p_sat, 'mu': musat_hos_res})
        df_mu_hos_res_sat['Pressure'] = df_mu_hos_res_sat['Pressure'] / 14.5037

        return df_mu_hos_res_sat, df_mu_hos_res_sat['mu'].iloc[-1]

    @functools.lru_cache
    def Musat_Petrosky_Farshad(self,rs_corr,muod_corr):
        musat_pf_res = []
        p_sat = []
        p_massive = np.arange(self.p1_input_bar * 14.5037, self.p2_input_bar * 14.5037,
                              self.p_step_input_bar * 14.5037)
        for p in p_massive:
            rs_dict_help = {'Standing': self.RS_standing_cal, 'De_Ghetto': self.RS_deghetto_cal,
                            'Glaso': self.RS_glaso_cal,
                            'Vasquez&Beggs': self.RS_vb_cal, 'Petorsky&Farshad': self.RS_pf_cal,
                            'Lasater': self.RS_lasater_cal}
            pb_dict_help = {'Standing': self.Pb_standing(), 'De_Ghetto': self.Pb_deghetto(),
                            'Glaso': self.Pb_glaso(),
                            'Vasquez&Beggs': self.Pb_vb(), 'Petorsky&Farshad': self.Pb_pf(),
                            'Lasater': self.Pb_lasater()}
            muod_dict_help = {'Standing': self.MUod_standing(), 'De_Ghetto': self.MUod_De_Ghetto(),
                              'Glaso': self.MUod_Glaso(), 'Elsharkawy_Alikhan': self.MUod_Elsharkawy_Alikhan(),
                              'Petorsky_Farshad': self.MUod_pf(), 'Beggs_Robinson': self.MUod_br(),
                              'Kartomodjo_Shmidt': self.MUod_krt_shdt()}
            if p <= pb_dict_help[rs_corr] * 14.5037:
                p_sat.append(p)
                rs = rs_dict_help[rs_corr](p)
                a = 0.1651 + 0.6165 * m.pow(10, -6.0866 * m.pow(10,-4)*rs)
                b = 0.5131 + 0.5109 * m.pow(10, -1.1831 * m.pow(10,-3)*rs)
                muob = a * m.pow(muod_dict_help[muod_corr], b)
                musat_pf_res.append(muob)

        df_mu_pf_res_sat = pd.DataFrame({'Pressure': p_sat, 'mu': musat_pf_res})
        df_mu_pf_res_sat['Pressure'] = df_mu_pf_res_sat['Pressure'] / 14.5037

        return df_mu_pf_res_sat, df_mu_pf_res_sat['mu'].iloc[-1]

    @functools.lru_cache
    def Musat_Kartoatmodjo_Schmidt(self, rs_corr, muod_corr):
        musat_ks_res = []
        p_sat = []
        p_massive = np.arange(self.p1_input_bar * 14.5037, self.p2_input_bar * 14.5037,
                              self.p_step_input_bar * 14.5037)
        for p in p_massive:
            rs_dict_help = {'Standing': self.RS_standing_cal, 'De_Ghetto': self.RS_deghetto_cal,
                            'Glaso': self.RS_glaso_cal,
                            'Vasquez&Beggs': self.RS_vb_cal, 'Petorsky&Farshad': self.RS_pf_cal,
                            'Lasater': self.RS_lasater_cal}
            pb_dict_help = {'Standing': self.Pb_standing(), 'De_Ghetto': self.Pb_deghetto(),
                            'Glaso': self.Pb_Glaso(),
                            'Vasquez&Beggs': self.Pb_vb(), 'Petorsky&Farshad': self.Pb_pf(),
                            'Lasater': self.Pb_lasater()}
            muod_dict_help = {'Standing': self.MUod_standing(), 'De_Ghetto': self.MUod_De_Ghetto(),
                              'Glaso': self.MUod_glaso(), 'Elsharkawy_Alikhan': self.MUod_Elsharkawy_Alikhan(),
                              'Petorsky_Farshad': self.MUod_pf(), 'Beggs_Robinson': self.MUod_br(),
                              'Kartomodjo_Shmidt': self.MUod_krt_shdt()}
            if p <= pb_dict_help[rs_corr] * 14.5037:
                p_sat.append(p)
                rs = rs_dict_help[rs_corr](p)
                a = 0.1651 + 0.6165 * m.pow(10, -6.0866 * m.pow(10, -4) * rs)
                b = 0.5131 + 0.5109 * m.pow(10, -1.1831 * m.pow(10, -3) * rs)
                muob = a * m.pow(muod_dict_help[muod_corr], b)
                musat_ks_res.append(muob)

        df_mu_ks_res_sat = pd.DataFrame({'Pressure': p_sat, 'mu': musat_ks_res})
        df_mu_ks_res_sat['Pressure'] = df_mu_ks_res_sat['Pressure'] / 14.5037

        return df_mu_ks_res_sat, df_mu_ks_res_sat['mu'].iloc[-1]

    @functools.lru_cache
    def MUunsat_Standing(self, RS_corr, mu_sat_corr, muod_corr):
        munsat_standing_res = []
        p_unsat = []
        p_massive = np.arange(self.p1_input_bar * 14.5037, self.p2_input_bar * 14.5037,
                              self.p_step_input_bar * 14.5037)
        pb_dict_help = {'Standing': self.Pb_standing(), 'De_Ghetto': self.Pb_deghetto(),
                        'Glaso': self.Pb_glaso(),
                        'Vasquez&Beggs': self.Pb_vb(), 'Petorsky&Farshad': self.Pb_pf(),
                        'Lasater': self.Pb_lasater()}

        muob_dict_help = {'Standing': self.MUsat_Standing(RS_corr, muod_corr),
                          'Kartomodjo_Shmidt': self.MUsat_krt_shdt(RS_corr, muod_corr),
                          'Beggs_Robinson': self.Musat_beggs_robinson(RS_corr, muod_corr),
                          'Chew_Connanly': self.Musat_Chew_Connanly(RS_corr, muod_corr),
                          'Elsharkawy_Alikhan': self.Musat_Elsharkawy_Alikhan(RS_corr, muod_corr),
                          'Hossian': self.Musat_hossian(RS_corr, muod_corr),
                          'Petorsky_Farshad': self.Musat_Petrosky_Farshad(RS_corr, muod_corr)}
        pb = pb_dict_help[RS_corr] * 14.5037
        muob = muob_dict_help[mu_sat_corr][1]

        for p in p_massive:
            if p > pb:
                p_unsat.append(p)
                muou = muob + 0.001 * (p - pb) * (0.024 * muob ** 1.6 + 0.038 * muob ** 0.56)
                munsat_standing_res.append(muou)
        df_mu_standing_res_unsat = pd.DataFrame({'Pressure': p_unsat, 'mu': munsat_standing_res})
        df_mu_standing_res_unsat['Pressure'] = df_mu_standing_res_unsat['Pressure'] / 14.5037
        #plt.plot(df_mu_standing_res_unsat['Pressure'], munsat_standing_res)
        #plt.show()

        return df_mu_standing_res_unsat

    @functools.lru_cache
    def Muunsat_Vasquez_Beggs(self, RS_corr, mu_sat_corr, muod_corr):
        munsat_vb_res = []
        p_unsat = []
        p_massive = np.arange(self.p1_input_bar * 14.5037, self.p2_input_bar * 14.5037,
                              self.p_step_input_bar * 14.5037)
        pb_dict_help = {'Standing': self.Pb_standing(), 'De_Ghetto': self.Pb_deghetto(),
                        'Glaso': self.Pb_glaso(),
                        'Vasquez&Beggs': self.Pb_vb(), 'Petorsky&Farshad': self.Pb_pf(),
                        'Lasater': self.Pb_lasater()}

        muob_dict_help = {'Standing': self.MUsat_Standing(RS_corr, muod_corr),
                          'Kartomodjo_Shmidt': self.MUsat_krt_shdt(RS_corr, muod_corr),
                          'Beggs_Robinson': self.Musat_beggs_robinson(RS_corr, muod_corr),
                          'Chew_Connanly': self.Musat_Chew_Connanly(RS_corr, muod_corr),
                          'Elsharkawy_Alikhan': self.Musat_Elsharkawy_Alikhan(RS_corr, muod_corr),
                          'Hossian': self.Musat_hossian(RS_corr, muod_corr),
                          'Petorsky_Farshad': self.Musat_Petrosky_Farshad(RS_corr, muod_corr)}
        pb = pb_dict_help[RS_corr] * 14.5037
        muob = muob_dict_help[mu_sat_corr][1]

        for p in p_massive:
            if p > pb:
                p_unsat.append(p)
                a = 2.6 * m.pow(p,1.187) * m.exp(-11.513-8.98 * m.pow(10,-5) * p)
                muou = muob * m.pow((p/pb),a)
                munsat_vb_res.append(muou)
        df_mu_vb_res_unsat = pd.DataFrame({'Pressure': p_unsat, 'mu': munsat_vb_res})
        df_mu_vb_res_unsat['Pressure'] = df_mu_vb_res_unsat['Pressure'] / 14.5037
        # plt.plot(df_mu_standing_res_unsat['Pressure'], munsat_standing_res)
        # plt.show()

        return df_mu_vb_res_unsat

    @functools.lru_cache
    def Muunsat_Kouzel(self, RS_corr, mu_sat_corr, muod_corr): ## Не работает корректно
        munsat_kouzel_res = []
        p_unsat = []
        p_massive = np.arange(self.p1_input_bar * 14.5037, self.p2_input_bar * 14.5037,
                              self.p_step_input_bar * 14.5037)
        pb_dict_help = {'Standing': self.Pb_standing(), 'De_Ghetto': self.Pb_deghetto(),
                        'Glaso': self.Pb_glaso(),
                        'Vasquez&Beggs': self.Pb_vb(), 'Petorsky&Farshad': self.Pb_pf(),
                        'Lasater': self.Pb_lasater()}

        muob_dict_help = {'Standing': self.MUsat_Standing(RS_corr, muod_corr),
                          'Kartomodjo_Shmidt': self.MUsat_krt_shdt(RS_corr, muod_corr),
                          'Beggs_Robinson': self.Musat_beggs_robinson(RS_corr, muod_corr),
                          'Chew_Connanly': self.Musat_Chew_Connanly(RS_corr, muod_corr),
                          'Elsharkawy_Alikhan': self.Musat_Elsharkawy_Alikhan(RS_corr, muod_corr),
                          'Hossian': self.Musat_hossian(RS_corr, muod_corr),
                          'Petorsky_Farshad': self.Musat_Petrosky_Farshad(RS_corr, muod_corr)}
        muod_dict_help = {'Standing': self.MUod_standing(), 'De_Ghetto': self.MUod_De_Ghetto(),
                          'Glaso': self.MUod_Glaso(), 'Elsharkawy_Alikhan': self.MUod_Elsharkawy_Alikhan(),
                          'Petorsky_Farshad': self.MUod_pf(), 'Beggs_Robinson': self.MUod_br(),
                          'Kartomodjo_Shmidt': self.MUod_krt_shdt()}
        pb = pb_dict_help[RS_corr] * 14.5037
        muob = muob_dict_help[mu_sat_corr][1]

        for p in p_massive:
            if p > pb:
                p_unsat.append(p)
                a = 0.0239 ## параметры по умолчанию
                b = 0.01638
                muou = muob * m.pow(((p-pb) * (a + b * m.pow(muod_dict_help[muod_corr],0.278))/1000), 2)
                munsat_kouzel_res.append(muou)
        df_mu_kouzel_res_unsat = pd.DataFrame({'Pressure': p_unsat, 'mu': munsat_kouzel_res})
        df_mu_kouzel_res_unsat['Pressure'] = df_mu_kouzel_res_unsat['Pressure'] / 14.5037
        # plt.plot(df_mu_standing_res_unsat['Pressure'], munsat_standing_res)
        # plt.show()

        return df_mu_kouzel_res_unsat

    @functools.lru_cache
    def Muunsat_Petorsky_Farshad(self, RS_corr,mu_sat_corr, muod_corr):
        munsat_pf_res = []
        p_unsat = []
        p_massive = np.arange(self.p1_input_bar * 14.5037, self.p2_input_bar * 14.5037,
                              self.p_step_input_bar * 14.5037)
        pb_dict_help = {'Standing': self.Pb_standing(), 'De_Ghetto': self.Pb_deghetto(),
                        'Glaso': self.Pb_glaso(),
                        'Vasquez&Beggs': self.Pb_vb(), 'Petorsky&Farshad': self.Pb_pf(),
                        'Lasater': self.Pb_lasater()}

        muob_dict_help = {'Standing': self.MUsat_Standing(RS_corr, muod_corr),
                          'Kartomodjo_Shmidt': self.MUsat_krt_shdt(RS_corr, muod_corr),
                          'Beggs_Robinson': self.Musat_beggs_robinson(RS_corr, muod_corr),
                          'Chew_Connanly': self.Musat_Chew_Connanly(RS_corr, muod_corr),
                          'Elsharkawy_Alikhan': self.Musat_Elsharkawy_Alikhan(RS_corr, muod_corr),
                          'Hossian': self.Musat_hossian(RS_corr, muod_corr),
                          'Petorsky_Farshad': self.Musat_Petrosky_Farshad(RS_corr, muod_corr)}

        pb = pb_dict_help[RS_corr] * 14.5037
        muob = muob_dict_help[mu_sat_corr][1]

        for p in p_massive:
            if p > pb:
                p_unsat.append(p)
                x = m.log10(muob)
                a =  -1.0146 + 1.3322 * x - 0.4876 * m.pow(x,2) - 1.15036 * m.pow(x,3)
                muou = muob + 1.3449 * m.pow(10,-3) * (p - pb) * m.pow(10,a)
                munsat_pf_res.append(muou)
        df_mu_pf_res_unsat = pd.DataFrame({'Pressure': p_unsat, 'mu': munsat_pf_res})
        df_mu_pf_res_unsat['Pressure'] = df_mu_pf_res_unsat['Pressure'] / 14.5037
        # plt.plot(df_mu_standing_res_unsat['Pressure'], munsat_standing_res)
        # plt.show()

        return df_mu_pf_res_unsat

    @functools.lru_cache
    def Muunsat_Hossian(self, RS_corr, mu_sat_corr, muod_corr):
        munsat_hossian_res = []
        p_unsat = []
        p_massive = np.arange(self.p1_input_bar * 14.5037, self.p2_input_bar * 14.5037,
                              self.p_step_input_bar * 14.5037)
        pb_dict_help = {'Standing': self.Pb_standing(), 'De_Ghetto': self.Pb_deghetto(),
                        'Glaso': self.Pb_glaso(),
                        'Vasquez&Beggs': self.Pb_vb(), 'Petorsky&Farshad': self.Pb_pf(),
                        'Lasater': self.Pb_lasater()}

        muob_dict_help = {'Standing': self.MUsat_Standing(RS_corr, muod_corr),
                          'Kartomodjo_Shmidt': self.MUsat_krt_shdt(RS_corr, muod_corr),
                          'Beggs_Robinson': self.Musat_beggs_robinson(RS_corr, muod_corr),
                          'Chew_Connanly': self.Musat_Chew_Connanly(RS_corr, muod_corr),
                          'Elsharkawy_Alikhan': self.Musat_Elsharkawy_Alikhan(RS_corr, muod_corr),
                          'Hossian': self.Musat_hossian(RS_corr, muod_corr),
                          'Petorsky_Farshad': self.Musat_Petrosky_Farshad(RS_corr, muod_corr)}

        pb = pb_dict_help[RS_corr] * 14.5037
        muob = muob_dict_help[mu_sat_corr][1]

        for p in p_massive:
            if p > pb:
                p_unsat.append(p)
                a = 0.555955 * m.pow(muob,1.068099)
                b = 0.527737 * m.pow(muob,1.063547)
                muou = muob + 0.004481 * (p - pb) * (a-b)
                munsat_hossian_res.append(muou)
        df_mu_hossian_res_unsat = pd.DataFrame({'Pressure': p_unsat, 'mu': munsat_hossian_res})
        df_mu_hossian_res_unsat['Pressure'] = df_mu_hossian_res_unsat['Pressure'] / 14.5037
        # plt.plot(df_mu_standing_res_unsat['Pressure'], munsat_standing_res)
        # plt.show()

        return df_mu_hossian_res_unsat


    # def MUunsat_krt_shdt(self,rs_corr):
    #     rs_dict_help = {'Standing': self.RS_standing_cal, 'De_Ghetto': self.RS_deghetto_cal,
    #                     'Glaso': self.RS_glasso_cal,
    #                     'Vasquez_Beggs': self.RS_vb_cal, 'Petorsky_Farshad': self.RS_pf_cal,
    #                     'Lasater': self.RS_lasater_cal}
    #     pb_dict_help = {'Standing': self.Pb_standing(), 'De_Ghetto': self.Pb_deghetto(),
    #                     'Glaso': self.Pb_glaso(),
    #                     'Vasquez_Beggs': self.Pb_vb(), 'Petorsky_Farshad': self.Pb_pf(),
    #                     'Lasater': self.Pb_lasater(),}
    #
    #     p_massive = np.arange(self.p1_input_bar * 14.5037, self.p2_input_bar * 14.5037,
    #                           self.p_step_input_bar * 14.5037)
    #     mu_krt_shdt_res_unsat = []
    #     p_unsat = []
    #     pb = pb_dict_help[rs_corr] * 14.5037
    #     c = 16 * m.pow(10, 9) * m.pow(((self.t_input * 1.8) + 32), -2.8177)
    #     d = 5.7526 * m.log(((self.t_input * 1.8) + 32), 10) - 26.9718
    #     muod = c * m.pow(m.log(((141.5 / self.oden_input) - 131.5), 10), d)
    #     for p in p_massive:
    #         rs = rs_dict_help[rs_corr](p)
    #         if p > pb:
    #             p_unsat.append(p)
    #             a = 0.2001 + 0.8428 * m.pow(10, -8.45 * m.pow(10, -4) * self.rs_input_m3 * 35.314 / 6.289)
    #             f = a * m.pow(muod, 0.43 + 0.5165 * m.pow(10, - 8.1 * 10 ** -4 * self.rs_input_m3 * 35.314 / 6.289))
    #             muob = -0.06821 + 0.9824 * f + 4.034 * m.pow(10, -4) * m.pow(f, 2)
    #             a = -0.006517 * m.pow(muob, 1.8148) + 0.038 * m.pow(muob, 1.59)
    #             muou = 1.00081 * muob + 0.001127 * a * (p - pb)
    #             mu_krt_shdt_res_unsat.append(muou)
    #     df_mu_krt_shdt_res_unsat = pd.DataFrame({'Pressure': p_unsat, 'mu': mu_krt_shdt_res_unsat})
    #     df_mu_krt_shdt_res_unsat['Pressure'] = df_mu_krt_shdt_res_unsat['Pressure'] / 14.5037
    #     #plt.plot(df_mu_krt_shdt_res_unsat['Pressure'], mu_krt_shdt_res_unsat)
    #     #plt.show()
    #     return df_mu_krt_shdt_res_unsat


    @functools.lru_cache
    def mu_plot(self, rs_corr, muod_corr, mu_sat_corr, mu_unsat_corr):
        mu_sat_dict = {'Standing': self.MUsat_Standing(rs_corr, muod_corr),
                       'Kartomodjo_Shmidt': self.MUsat_krt_shdt(rs_corr, muod_corr),
                       'Beggs_Robinson':self.Musat_beggs_robinson(rs_corr,muod_corr),
                       'Chew_Connanly': self.Musat_Chew_Connanly(rs_corr, muod_corr),
                       'Elsharkawy_Alikhan': self.Musat_Elsharkawy_Alikhan(rs_corr, muod_corr),
                       'Hossian': self.Musat_hossian(rs_corr, muod_corr),
                       'Petorsky_Farshad': self.Musat_Petrosky_Farshad(rs_corr, muod_corr)}
        mu_unsat_dict = {'Standing': self.MUunsat_Standing(rs_corr,mu_sat_corr, muod_corr),
                         'Vasquez_Beggs': self.Muunsat_Vasquez_Beggs(rs_corr,mu_sat_corr, muod_corr),
                         'Kouzel': self.Muunsat_Kouzel(rs_corr,mu_sat_corr, muod_corr),
                         'Petorsky_Farshad': self.Muunsat_Petorsky_Farshad(rs_corr,mu_sat_corr, muod_corr),
                        'Hossian': self.Muunsat_Hossian(rs_corr,mu_sat_corr, muod_corr)}
                         #'Kartomodjo_Shmidt': self.MUunsat_krt_shdt(rs_corr)}
        mu_sat = mu_sat_dict[mu_sat_corr][0]
        mu_unsat = mu_unsat_dict[mu_unsat_corr]
        mu_res = pd.concat([mu_sat, mu_unsat], axis=0)
        plt.plot(mu_res['Pressure'], mu_res['mu'])
        plt.show()
        return mu_res







rs1 = PVT(rs_input_m3 = 80, oden_input= 0.88, t_input_c= 70, gden_input= 0.6, p1_input_bar=1, p2_input_bar=350,p_step_input_bar=1)
#print(rs1.MUunsat_standing('Standing'))
rs1.mu_plot('Lasater','Petorsky_Farshad', 'Petorsky_Farshad', 'Hossian')
#rs1.cal_calc('Standing', 'Standing','Standing')
#rs1.MUunsat_standing('Standing','Standing')
#print(rs1.MUsat_standing('Standing')[1])
